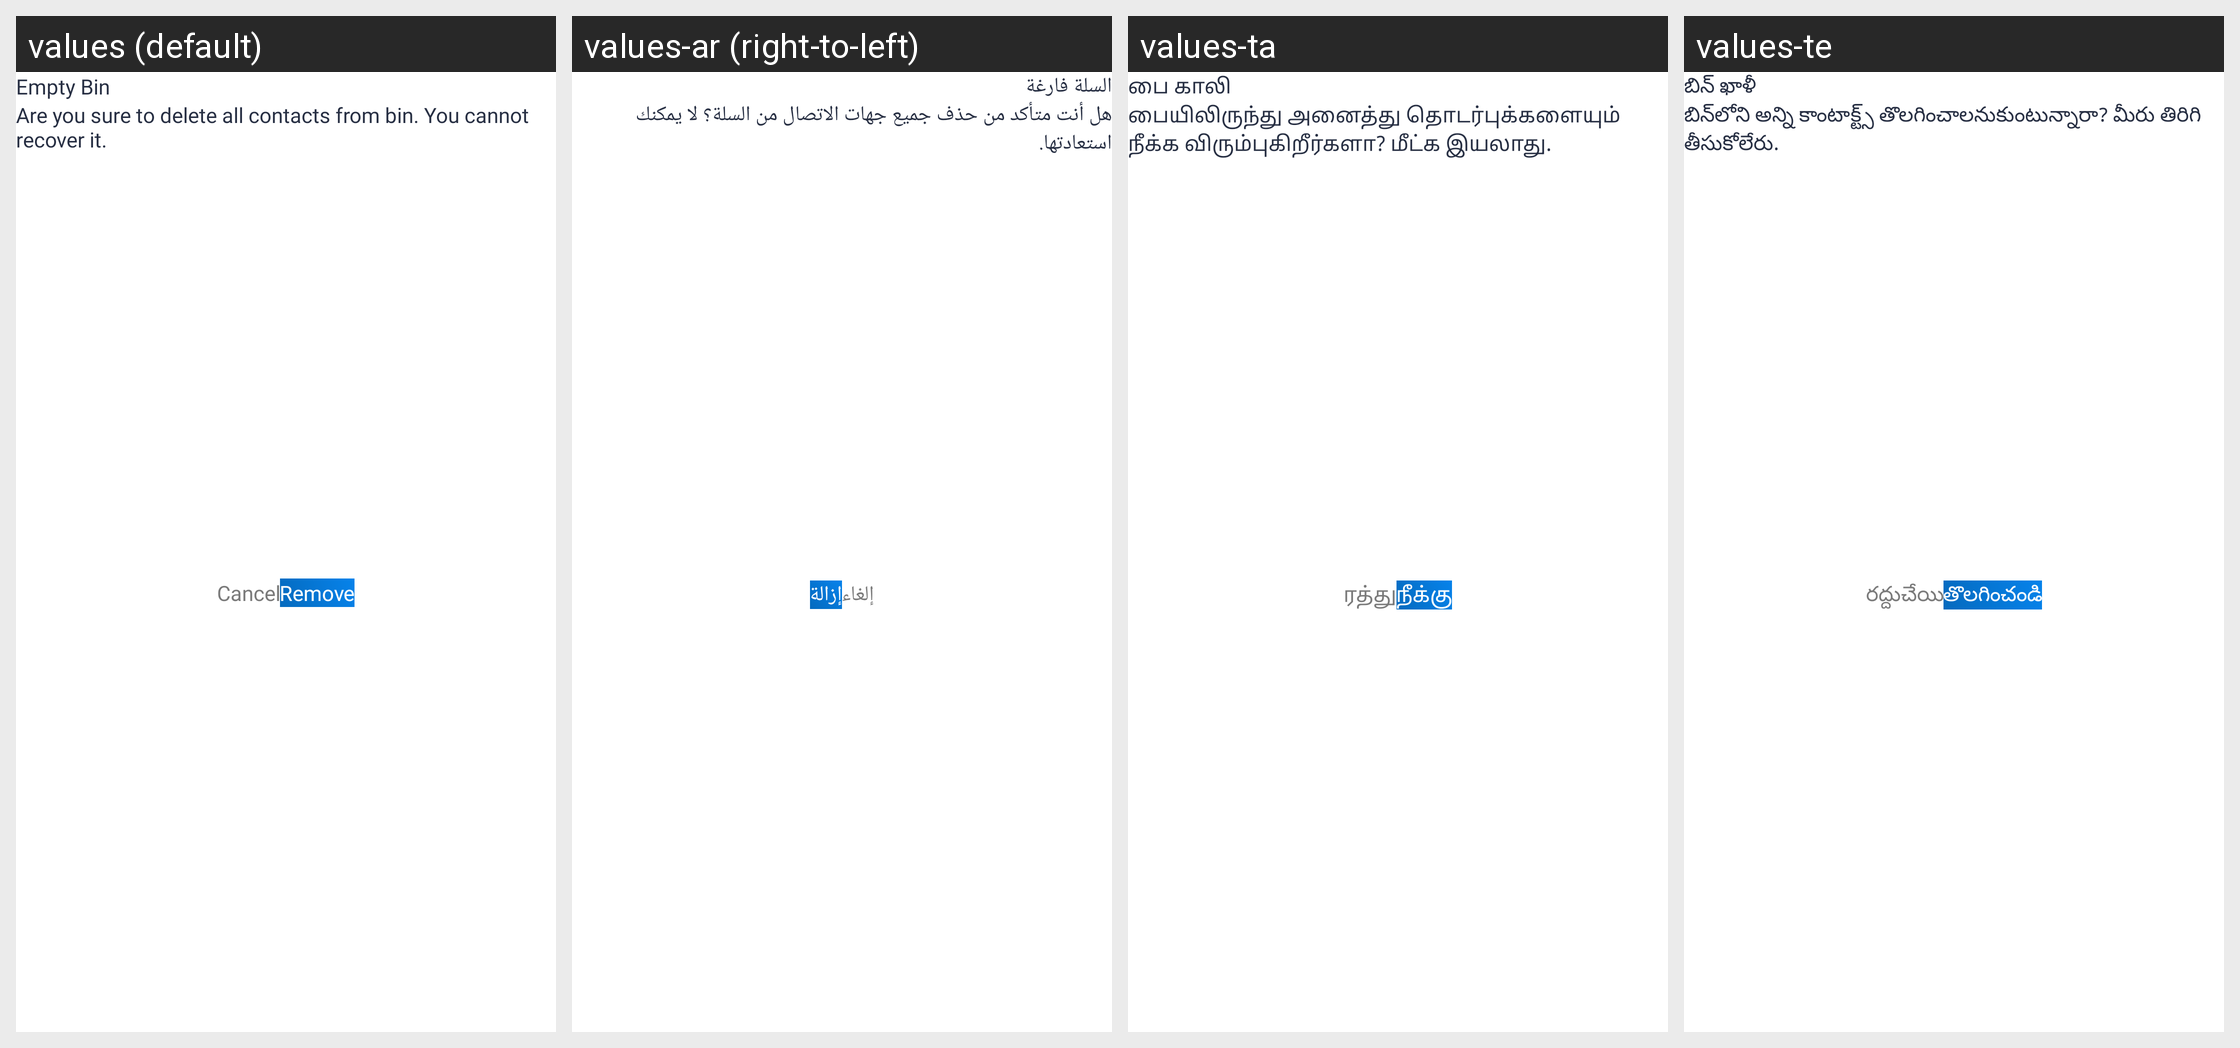

The same Android screen rendered under several of its app's locales, left to right. List the strings drawn on it with the default value and each locale's translation.
Android screen res/layout/dialog_empty_bin.xml rendered under 4 locales, left to right: values (default), values-ar (right-to-left), values-ta, values-te. Device: Nexus 5 (rendered at 1080×1920; each locale shown at half size, 540×960, under a caption strip naming it); theme Theme.Contact.
Other locales in the repository, not shown: values-bn, values-da, values-de, values-es, values-fi, values-fr, values-hi, values-id, values-it, values-ja, values-ko, values-nl, values-no, values-pt, values-ru, values-sv, values-tr, values-zh.
Strings drawn on this screen, with the default value and each locale's value (text and hints the layout hard-codes, and strings that could not be matched under every locale, appear in the picture but are not listed):

empty_bin
  values: Empty Bin
  values-ar: السلة فارغة
  values-ta: பை காலி
  values-te: బిన్ ఖాళీ

are_you_sure_to_delete_all_contacts_from_bin_you_cannot_recover_it
  values: Are you sure to delete all contacts from bin. You cannot recover it.
  values-ar: هل أنت متأكد من حذف جميع جهات الاتصال من السلة؟ لا يمكنك استعادتها.
  values-ta: பையிலிருந்து அனைத்து தொடர்புக்களையும் நீக்க விரும்புகிறீர்களா? மீட்க இயலாது.
  values-te: బిన్‌లోని అన్ని కాంటాక్ట్స్ తొలగించాలనుకుంటున్నారా? మీరు తిరిగి తీసుకోలేరు.

cancel
  values: Cancel
  values-ar: إلغاء
  values-ta: ரத்து
  values-te: రద్దుచేయి

remove
  values: Remove
  values-ar: إزالة
  values-ta: நீக்கு
  values-te: తొలగించండి
